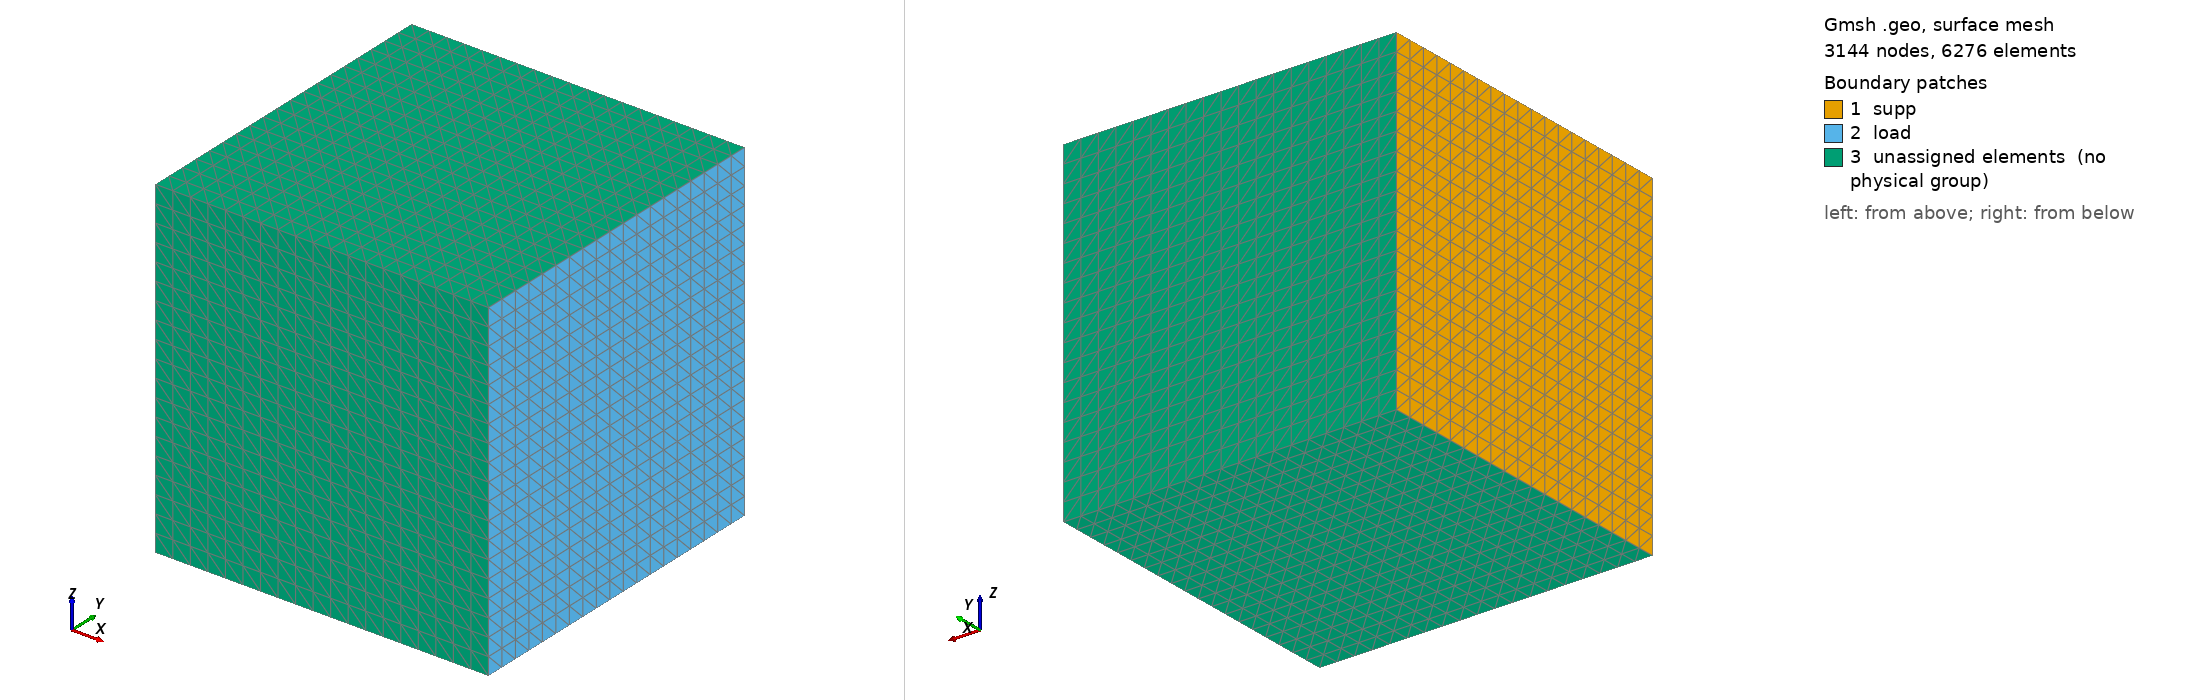

Gmsh geometry script, surface-meshed: 3144 nodes, 6276 surface elements. Boundary patches (legend numbers): 1 supp, 2 load, 3 unassigned elements (no physical group). Left view from above one corner, right view from below the opposite corner. Legend entries are the model's physical surfaces; 'unassigned elements' are surfaces in no physical group. The drawing asked Gmsh for element sizes between 1% and 20% of the model's largest extent; the script's own settings can give other sizes.

=== Ellipszoidos_hab.geo (drawn) ===
SetFactory("OpenCASCADE");




a = 2;


//+
Box(1) = {0, 0, 0, a, a, a};


// 1-es gömbhéj
Sphere(2) = {1,0.5,1, 0.44, -Pi/2, Pi/2, 2*Pi};
Dilate {{1,0.5,1}, {1, 1, 1.5}} { Volume{2}; }
Rotate {{1,0,0}, {1,0.5,1}, -Pi/7} { Volume{2}; }
//+
//Sphere(3) = {1,0.5,1, 0.4, -Pi/2, Pi/2, 2*Pi};
//Dilate {{1,0.5,1}, {1, 1, 1.5}} { Volume{3}; }
//Rotate {{1,0,0}, {1,0.5,1}, -Pi/7} { Volume{3}; }



// 2-es gömbhéj 
Sphere(4) = {1,1.5,1, 0.44, -Pi/2, Pi/2, 2*Pi};
Dilate {{1,1.5,1}, {1.5, 1, 0.5}} { Volume{4}; }
Rotate {{0,1,0}, {1,1.5,1}, -Pi/7} { Volume{4}; }
//+
//Sphere(5) = {1,1.5,1, 0.4, -Pi/2, Pi/2, 2*Pi};
//Dilate {{1,1.5,1}, {1.5, 1, 0.5}} { Volume{5}; }
//Rotate {{0,1,0}, {1,1.5,1}, -Pi/7} { Volume{5}; }


Delete { Volume{:}; }

// 1-től 6-ig megy itt a a kocka felület számozása
Surface Loop(6) = {6, 1, 3, 5, 2, 4};  // (1+gömbök száma+1 -től indul)


// az összes külső és belső gömb  felületét átalakítjuk 7-től megy felfelé az összes
// mindet át kell alakítani!
Surface Loop(7) = {7};
//Surface Loop(8) = {8};

Surface Loop(8) = {8};
//Surface Loop(10) = {10};


// gömbhélyak között páronként megcsináljuk a térfogatot

//Volume(1) = {7,8};
//Volume(2) = {9,10};

//Létre hozzuk a külső gömbhéj és a kocka közötti térfogatot. AZ UTOLSÓ A KOCKA
Volume(3) = {7,8,6};

Transfinite Surface {1,2,3,4,5,6};  // felület kisimítása a kockán
Transfinite Line {1,2,3,4,5,6,7,8,9,10,11,12}=20;  // kocka vonalai

Transfinite Line {14,17,20,23}=20;  // gömtöb vonalának felosztása  // 14-TŐL 3-MASÁVAL UGRÁL
Mesh 3;

//Physical Volume(1) = {1,2,3};  // itt a {}-közé bepakolod a 2 gömb közti térfogatokat

//Save "save_volume_1.m";

SetName "hab";
//+
Physical Surface("supp", 25) = {1};
//+
Physical Surface("load", 26) = {2};
